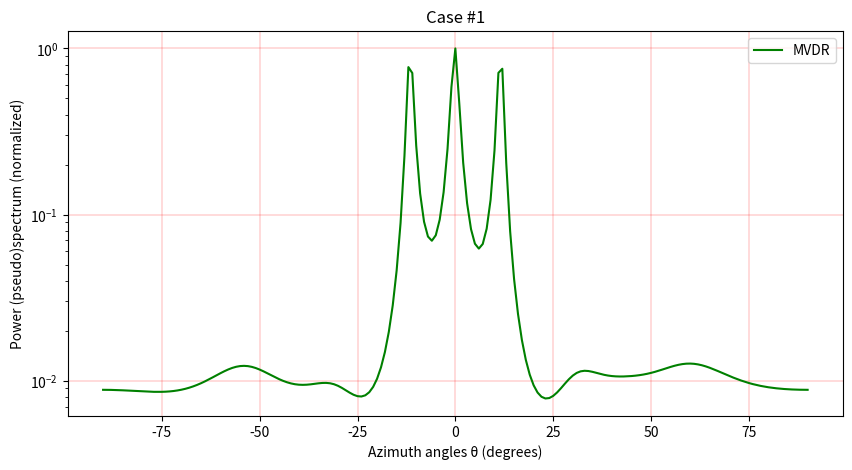
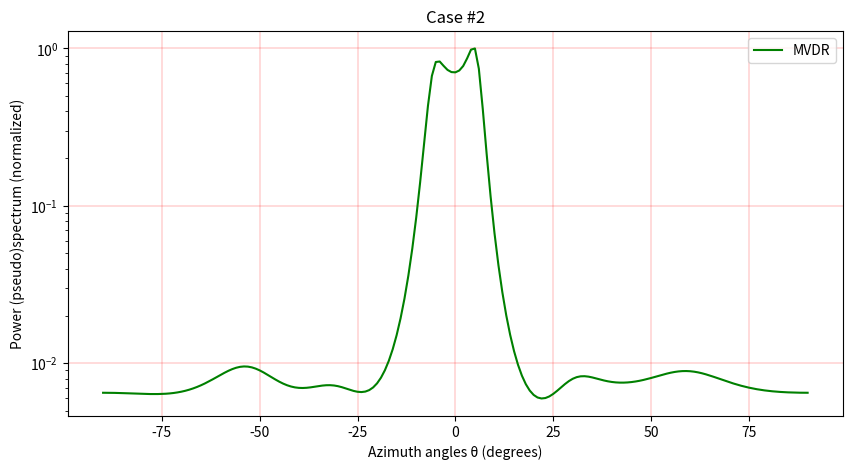
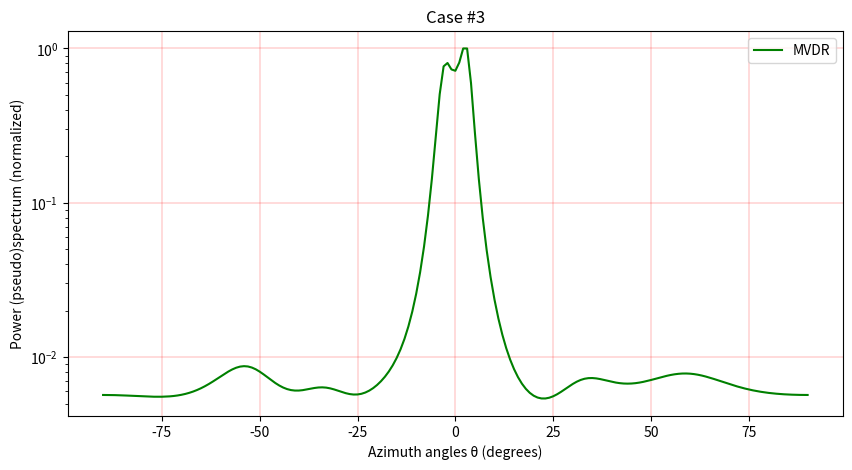

Write Python code to recreate these figures, in order.
import numpy as np
import matplotlib.pyplot as plt

M = 10  # количество элементов решетки (сенсоров)
SNR = 10  # Отношение сигнал-шум (dB)
d = 3  # количество источников ЭМ волн
N = 50  # количество "замеров" (snapshots)

S = (np.sign(np.random.randn(d, N)) + 1j * np.sign(np.random.randn(d, N))) / np.sqrt(2)  # QPSK

W = (np.random.randn(M, N) + 1j * np.random.randn(M, N)) / np.sqrt(2) * 10 ** (-SNR / 20)  # AWGN
# Общая формула:
# sqrt(N0/2)*(G1 + jG2),
# где G1 и G2 - независимые гауссовские процессы.
# т.к. Es(энергия символа) для QPSK равна 1 Вт, спектральная мощность шума (noise spectral density):
# N0 = (Es/N)^(-1) = SNR^(-1) [Вт] (принимаем в данном примере, что SNR = Es/N0);
# или в логарифмическом масштабе:
# SNR_dB = 10log10(SNR) => N0_dB = -10log10(SNR) = -SNR_dB [дБ];
# Нам дано значение SNR в логарифмической шкале (т.е. в дБ), переводим в линейную:
# SNR = 10^(SNR_dB/10) => sqrt(N0) = (10^(-SNR_dB/10))^(1/2) = 10^(-SNR_dB/20)

mu_R = 2 * np.pi / M  # ширина главного лепестка ХН

cases = [[-1., 0, 1.], [-0.5, 0, 0.5], [-0.3, 0, 0.3]]
for idxm, c in enumerate(cases):
    # углы прихода (пространственные частоты):
    mu_1 = c[0] * mu_R
    mu_2 = c[1] * mu_R
    mu_3 = c[2] * mu_R

    # сканирующие вектора
    a_1 = np.exp(1j * mu_1 * np.arange(M))
    a_2 = np.exp(1j * mu_2 * np.arange(M))
    a_3 = np.exp(1j * mu_3 * np.arange(M))

    A = (np.array([a_1, a_2, a_3])).T  # матрица сканирующих векторов
    X = np.dot(A, S) + W  # матрица принятых сигналов

    R = np.dot(X, np.matrix(X).H)

    U, Sigma, Vh = np.linalg.svd(X, full_matrices=True)
    U_0 = U[:, d:]  # шумовое подпространство

    thetas = np.arange(-90, 91) * (np.pi / 180)  # диапазон азимутов
    mus = np.pi * np.sin(thetas)  # диапазон пространственных частот
    a = np.empty((M, len(thetas)), dtype=complex)

    for idx, mu in enumerate(mus):
        a[:, idx] = np.exp(1j * mu * np.arange(M))

    # MVDR:
    S_MVDR = np.empty(len(thetas), dtype=complex)
    for idx in range(np.shape(a)[1]):
        a_idx = (a[:, idx]).reshape((M, 1))
        S_MVDR[idx] = 1 / (np.dot(np.matrix(a_idx).H, np.dot(np.linalg.pinv(R), a_idx)))

    plt.subplots(figsize=(10, 5), dpi=150)
    plt.semilogy(thetas * (180 / np.pi), np.real((S_MVDR / max(S_MVDR))), color='green', label='MVDR')
    plt.grid(color='r', linestyle='-', linewidth=0.2)
    plt.xlabel('Azimuth angles θ (degrees)')
    plt.ylabel('Power (pseudo)spectrum (normalized)')
    plt.legend()
    plt.title('Case #' + str(idxm + 1))
    plt.show()
